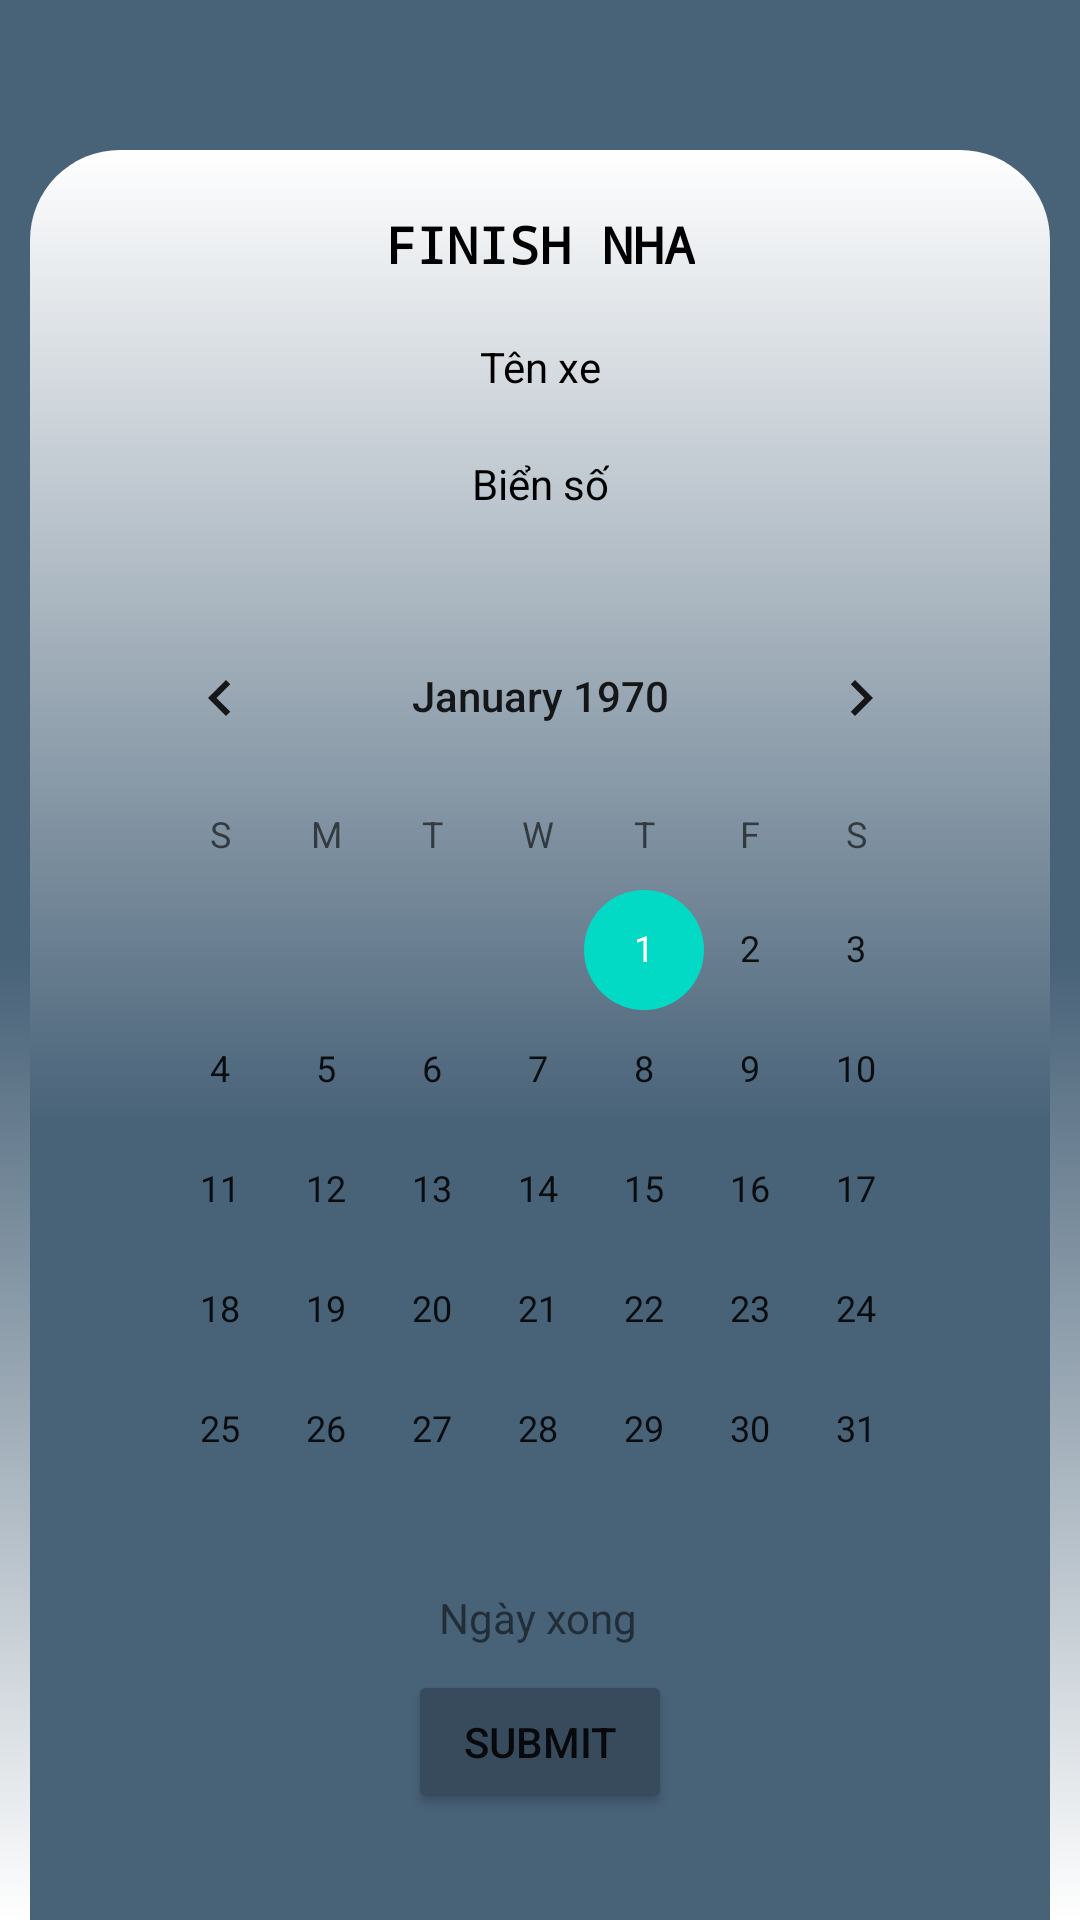

The Android layout XML behind this screen, and the referenced resources:
<!-- AndroidManifest.xml: application theme Theme.VehicleManager -->
<!-- res/layout/activity_finish.xml -->
<?xml version="1.0" encoding="utf-8"?>
<androidx.constraintlayout.widget.ConstraintLayout xmlns:android="http://schemas.android.com/apk/res/android"
    xmlns:app="http://schemas.android.com/apk/res-auto"
    xmlns:tools="http://schemas.android.com/tools"
    android:layout_width="match_parent"
    android:layout_height="match_parent"
    tools:context=".FinishActivity"
    android:background="@drawable/finish_background">
    <androidx.constraintlayout.widget.ConstraintLayout
        android:layout_width="match_parent"
        android:layout_height="650dp"
        android:background="@drawable/finish"
        app:layout_constraintTop_toTopOf="parent"
        app:layout_constraintEnd_toEndOf="parent"
        android:layout_marginTop="50dp"
        android:layout_marginEnd="10dp"
        android:layout_marginStart="10dp">

        <TextView
            android:id="@+id/tvMaphieu"
            android:layout_width="wrap_content"
            android:layout_height="wrap_content"
            android:text="FINISH NHA"
            android:textSize="17dp"
            android:fontFamily="monospace"
            android:gravity="center"
            android:textColor="@color/black"
            android:textStyle="bold"
            app:layout_constraintTop_toTopOf="parent"
            app:layout_constraintStart_toStartOf="parent"
            app:layout_constraintEnd_toEndOf="parent"
            android:layout_marginTop="20dp"/>

        <TextView
            android:id="@+id/tvTenxe"
            android:layout_width="wrap_content"
            android:layout_height="wrap_content"
            android:layout_marginTop="20dp"
            android:text="Tên xe"
            android:textColor="@color/black"
            app:layout_constraintEnd_toEndOf="parent"
            app:layout_constraintHorizontal_bias="0.501"
            app:layout_constraintStart_toStartOf="parent"
            app:layout_constraintTop_toBottomOf="@id/tvMaphieu"/>

        <TextView
            android:id="@+id/tvBienso"
            android:layout_width="wrap_content"
            android:layout_height="wrap_content"
            android:layout_marginTop="20dp"
            android:text="Biển số"
            android:textColor="@color/black"
            app:layout_constraintEnd_toEndOf="parent"
            app:layout_constraintStart_toStartOf="parent"
            app:layout_constraintTop_toBottomOf="@id/tvTenxe" />

        <CalendarView
            android:id="@+id/cFinish"
            android:layout_width="289dp"
            android:layout_height="323dp"
            android:layout_marginTop="28dp"
            app:layout_constraintEnd_toEndOf="parent"
            app:layout_constraintHorizontal_bias="0.504"
            app:layout_constraintStart_toStartOf="parent"
            app:layout_constraintTop_toBottomOf="@+id/tvBienso"
            android:background="@drawable/white_background"/>

        <TextView
            android:id="@+id/tvNgayxong"
            android:layout_width="wrap_content"
            android:layout_height="wrap_content"
            android:layout_marginTop="8dp"
            android:text="Ngày xong"
            app:layout_constraintEnd_toEndOf="@+id/cFinish"
            app:layout_constraintHorizontal_bias="0.497"
            app:layout_constraintStart_toStartOf="@+id/cFinish"
            app:layout_constraintTop_toBottomOf="@+id/cFinish" />

        <Button
            android:id="@+id/btnSubmit"
            android:layout_width="wrap_content"
            android:layout_height="wrap_content"
            android:layout_marginTop="8dp"
            android:backgroundTint="#374b5d"
            android:text="Submit"
            app:layout_constraintEnd_toEndOf="@+id/tvNgayxong"
            app:layout_constraintHorizontal_bias="0.48"
            app:layout_constraintStart_toStartOf="@+id/tvNgayxong"
            app:layout_constraintTop_toBottomOf="@+id/tvNgayxong" />
    </androidx.constraintlayout.widget.ConstraintLayout>

</androidx.constraintlayout.widget.ConstraintLayout>
<!-- resources referenced by this layout -->
<resources>
  <color name="black">#FF000000</color>
  <!-- drawable finish (drawable) -->
  <?xml version="1.0" encoding="utf-8"?>
  <selector xmlns:android="http://schemas.android.com/apk/res/android">
      <item>
          <shape android:shape="rectangle">
              <gradient android:startColor="#ffffff" android:centerColor="@color/cool_gray"
                  android:endColor="@color/cool_gray" android:angle="270"/>
              <corners android:radius="30dp"/>
          </shape>
      </item>
  </selector>
  <!-- drawable finish_background (drawable) -->
  <?xml version="1.0" encoding="utf-8"?>
  <selector xmlns:android="http://schemas.android.com/apk/res/android">
      <item>
          <shape android:shape="rectangle">
              <gradient android:startColor="@color/cool_gray" android:centerColor="@color/cool_gray"
                  android:endColor="#ffffff" android:angle="270"/>
          </shape>
      </item>
  </selector>
  <style name="Theme.VehicleManager" parent="Theme.MaterialComponents.DayNight.DarkActionBar">
          
          <item name="colorPrimary">@color/purple_500</item>
          <item name="colorPrimaryVariant">@color/purple_700</item>
          <item name="colorOnPrimary">@color/white</item>
          
          <item name="colorSecondary">@color/teal_200</item>
          <item name="colorSecondaryVariant">@color/teal_700</item>
          <item name="colorOnSecondary">@color/black</item>
          
          <item name="android:statusBarColor">?attr/colorPrimaryVariant</item>
          
      </style>
  <color name="cool_gray">#486278</color>
  <color name="purple_500">#FF6200EE</color>
  <color name="purple_700">#FF3700B3</color>
  <color name="white">#FFFFFFFF</color>
  <color name="teal_200">#FF03DAC5</color>
  <color name="teal_700">#FF018786</color>
</resources>
